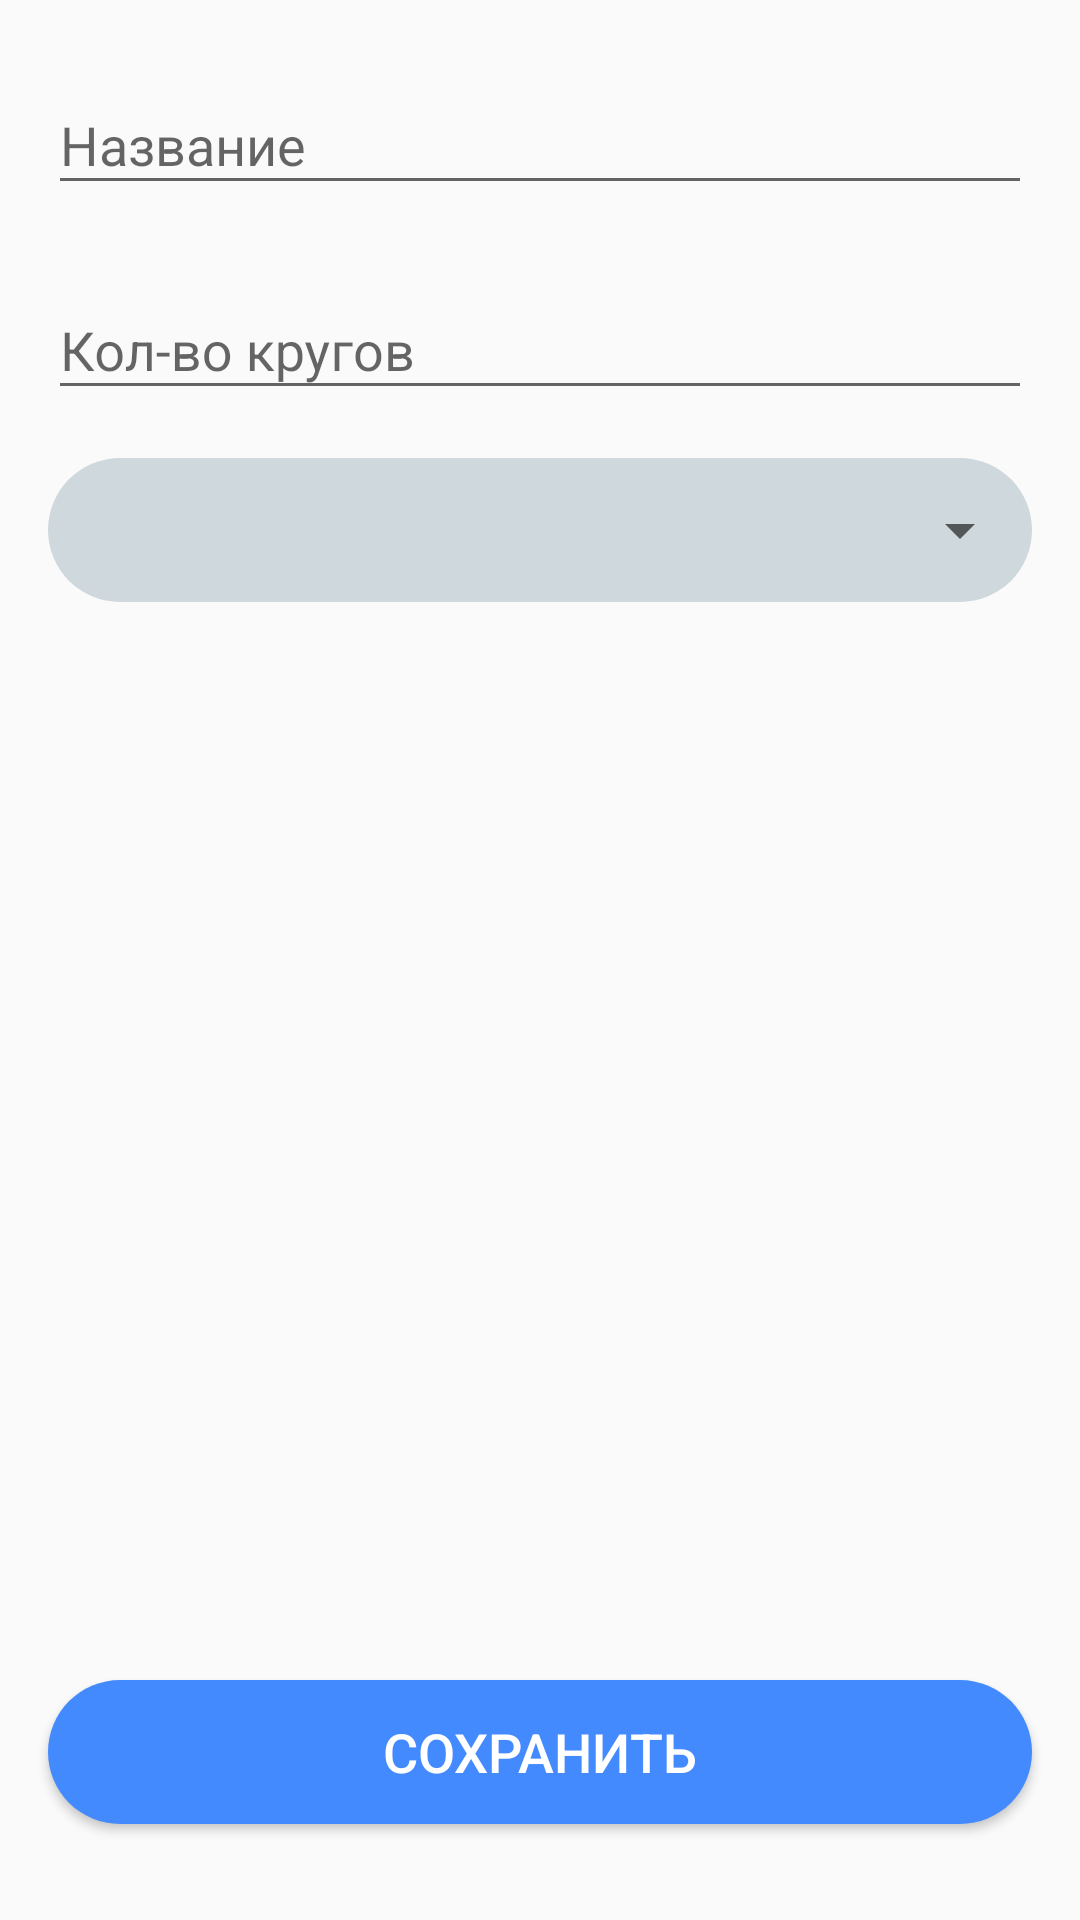

The Android layout XML behind this screen, and the referenced resources:
<!-- AndroidManifest.xml: activity theme ActionBar -->
<!-- res/layout/activity_add_edit_race.xml -->
<?xml version="1.0" encoding="utf-8"?>
<androidx.constraintlayout.widget.ConstraintLayout xmlns:android="http://schemas.android.com/apk/res/android"
    xmlns:app="http://schemas.android.com/apk/res-auto"
    xmlns:tools="http://schemas.android.com/tools"
    android:layout_width="match_parent"
    android:layout_height="match_parent"
    tools:context=".presentation.ui.AddEditRaceActivity">

    <com.google.android.material.textfield.TextInputLayout
        android:id="@+id/textInputLayout"
        android:layout_width="0dp"
        android:layout_height="wrap_content"
        android:layout_marginStart="16dp"
        android:layout_marginTop="16dp"
        android:layout_marginEnd="16dp"
        android:hint="@string/title_hint"
        app:hintEnabled="true"
        app:layout_constraintEnd_toEndOf="parent"
        app:layout_constraintStart_toStartOf="parent"
        app:layout_constraintTop_toTopOf="parent">

        <com.google.android.material.textfield.TextInputEditText
            android:id="@+id/etTitle"
            android:layout_width="match_parent"
            android:layout_height="wrap_content"
            android:inputType="text"
            android:singleLine="true" />
    </com.google.android.material.textfield.TextInputLayout>

    <com.google.android.material.textfield.TextInputLayout
        android:id="@+id/textInputLayout1"
        android:layout_width="0dp"
        android:layout_height="wrap_content"
        android:layout_marginStart="16dp"
        android:layout_marginTop="16dp"
        android:layout_marginEnd="16dp"
        android:hint="@string/laps_hint"
        android:orientation="vertical"
        app:hintEnabled="true"
        app:layout_constraintEnd_toEndOf="parent"
        app:layout_constraintStart_toStartOf="parent"
        app:layout_constraintTop_toBottomOf="@+id/textInputLayout">

        <com.google.android.material.textfield.TextInputEditText
            android:id="@+id/etLaps"
            android:layout_width="match_parent"
            android:layout_height="wrap_content"
            android:inputType="numberDecimal"
            android:singleLine="true" />
    </com.google.android.material.textfield.TextInputLayout>


    <View
        android:id="@+id/view4"
        android:layout_width="0dp"
        android:layout_height="0dp"
        android:background="@drawable/round_view"
        android:backgroundTint="@color/colorPrimaryLight"
        app:layout_constraintBottom_toBottomOf="@+id/spTrack"
        app:layout_constraintEnd_toEndOf="@+id/spTrack"
        app:layout_constraintStart_toStartOf="@+id/spTrack"
        app:layout_constraintTop_toTopOf="@+id/spTrack" />

    <Spinner
        android:id="@+id/spTrack"
        android:layout_width="0dp"
        android:layout_height="48dp"
        android:layout_marginStart="16dp"
        android:layout_marginTop="16dp"
        android:layout_marginEnd="16dp"
        android:popupBackground="@color/colorPrimaryLight"
        app:layout_constraintEnd_toEndOf="parent"
        app:layout_constraintStart_toStartOf="parent"
        app:layout_constraintTop_toBottomOf="@+id/textInputLayout1"
        tools:listitem="@layout/item_spinner" />

    <Button
        android:id="@+id/btnSave"
        android:layout_width="0dp"
        android:layout_height="wrap_content"
        android:layout_marginStart="16dp"
        android:layout_marginEnd="16dp"
        android:layout_marginBottom="32dp"
        android:background="@drawable/round_view"
        android:text="@string/btn_save"
        android:textColor="@android:color/white"
        android:textSize="18sp"
        app:layout_constraintBottom_toBottomOf="parent"
        app:layout_constraintEnd_toEndOf="parent"
        app:layout_constraintStart_toStartOf="parent" />

</androidx.constraintlayout.widget.ConstraintLayout>
<!-- res/layout/item_spinner.xml (included above) -->
<?xml version="1.0" encoding="utf-8"?>
<TextView xmlns:android="http://schemas.android.com/apk/res/android"
    android:layout_width="match_parent"
    android:layout_height="wrap_content"
    android:paddingStart="24dp"
    android:paddingTop="8dp"
    android:paddingEnd="16dp"
    android:paddingBottom="8dp"
    android:textColor="@color/colorPrimaryText"
    android:textSize="24sp" />
<!-- resources referenced by this layout -->
<resources>
  <color name="colorPrimaryLight">#CFD8DC</color>
  <color name="colorPrimaryText">#212121</color>
  <!-- drawable round_view (drawable) -->
  <?xml version="1.0" encoding="utf-8"?>
  <shape xmlns:android="http://schemas.android.com/apk/res/android">
      <corners android:radius="24dp"/>
      <padding android:bottom="8dp" android:top="8dp" android:right="16dp" android:left="16dp"/>
      <solid android:color="@color/colorAccent"/>
  </shape>
  <string name="btn_save">Сохранить</string>
  <string name="laps_hint">Кол-во кругов</string>
  <string name="title_hint">Название</string>
  <style name="ActionBar" parent="Theme.AppCompat.Light.DarkActionBar">
          <item name="colorPrimary">@color/colorPrimary</item>
          <item name="colorPrimaryDark">@color/colorPrimaryDark</item>
          <item name="colorAccent">@color/colorAccent</item>
      </style>
  <color name="colorAccent">#448AFF</color>
  <color name="colorPrimary">#607D8B</color>
  <color name="colorPrimaryDark">#455A64</color>
</resources>
